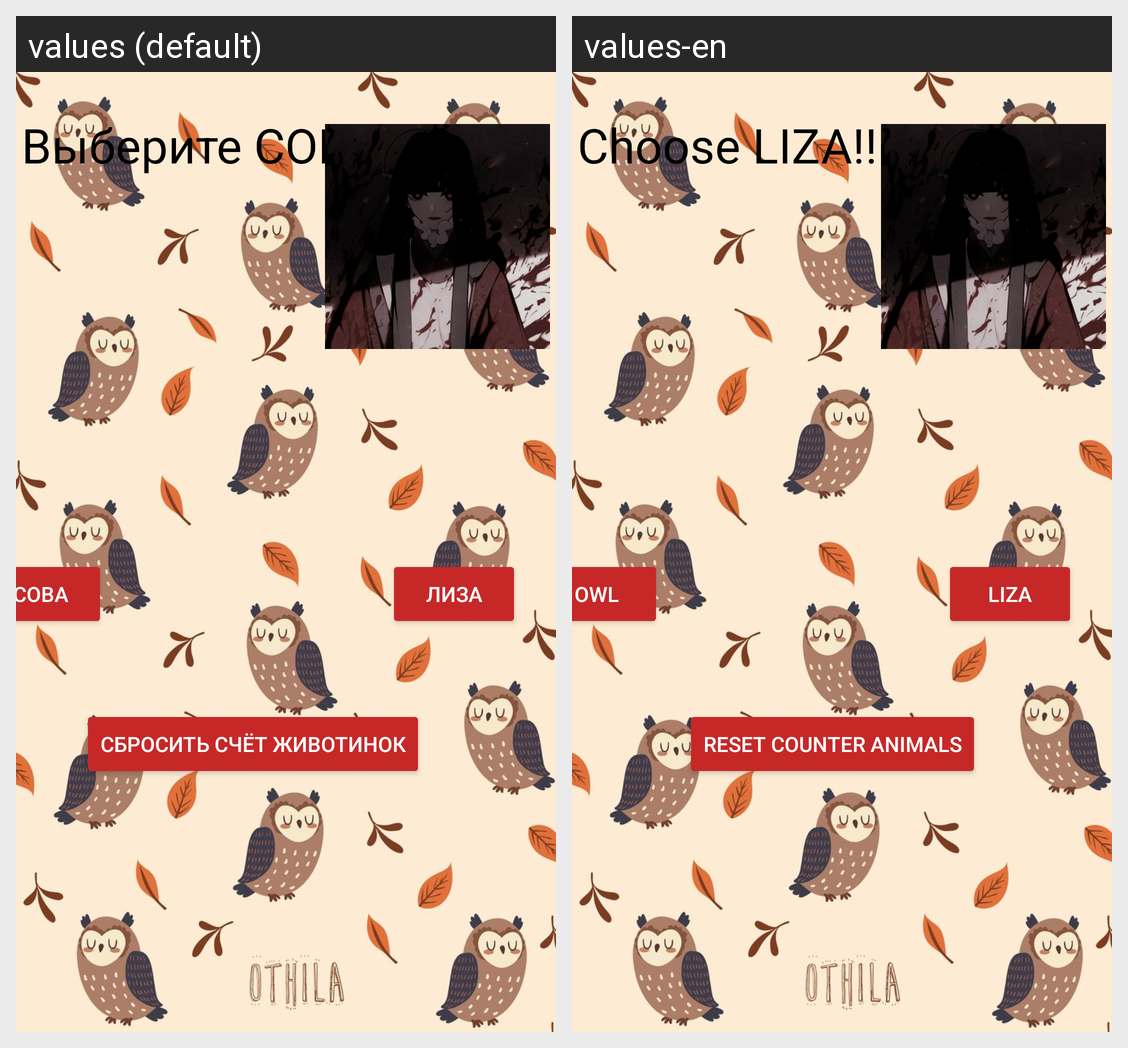

Locale-by-locale string values for the Android screen shown in this grid:
Android screen res/layout/activity_main.xml rendered under 2 locales, left to right: values (default), values-en. Device: Nexus 5 (rendered at 1080×1920; each locale shown at half size, 540×960, under a caption strip naming it); theme Theme.IDontLoveFootbal.
Strings drawn on this screen, with the default value and each locale's value (text and hints the layout hard-codes, and strings that could not be matched under every locale, appear in the picture but are not listed):

Football
  values: Выберите СОВУ!!!
  values-en: Choose LIZA!!!

Brazil
  values: Лиза
  values-en: Liza

Reset
  values: Сбросить счёт животинок
  values-en: Reset counter animals

Spain
  values: Сова
  values-en: Owl
